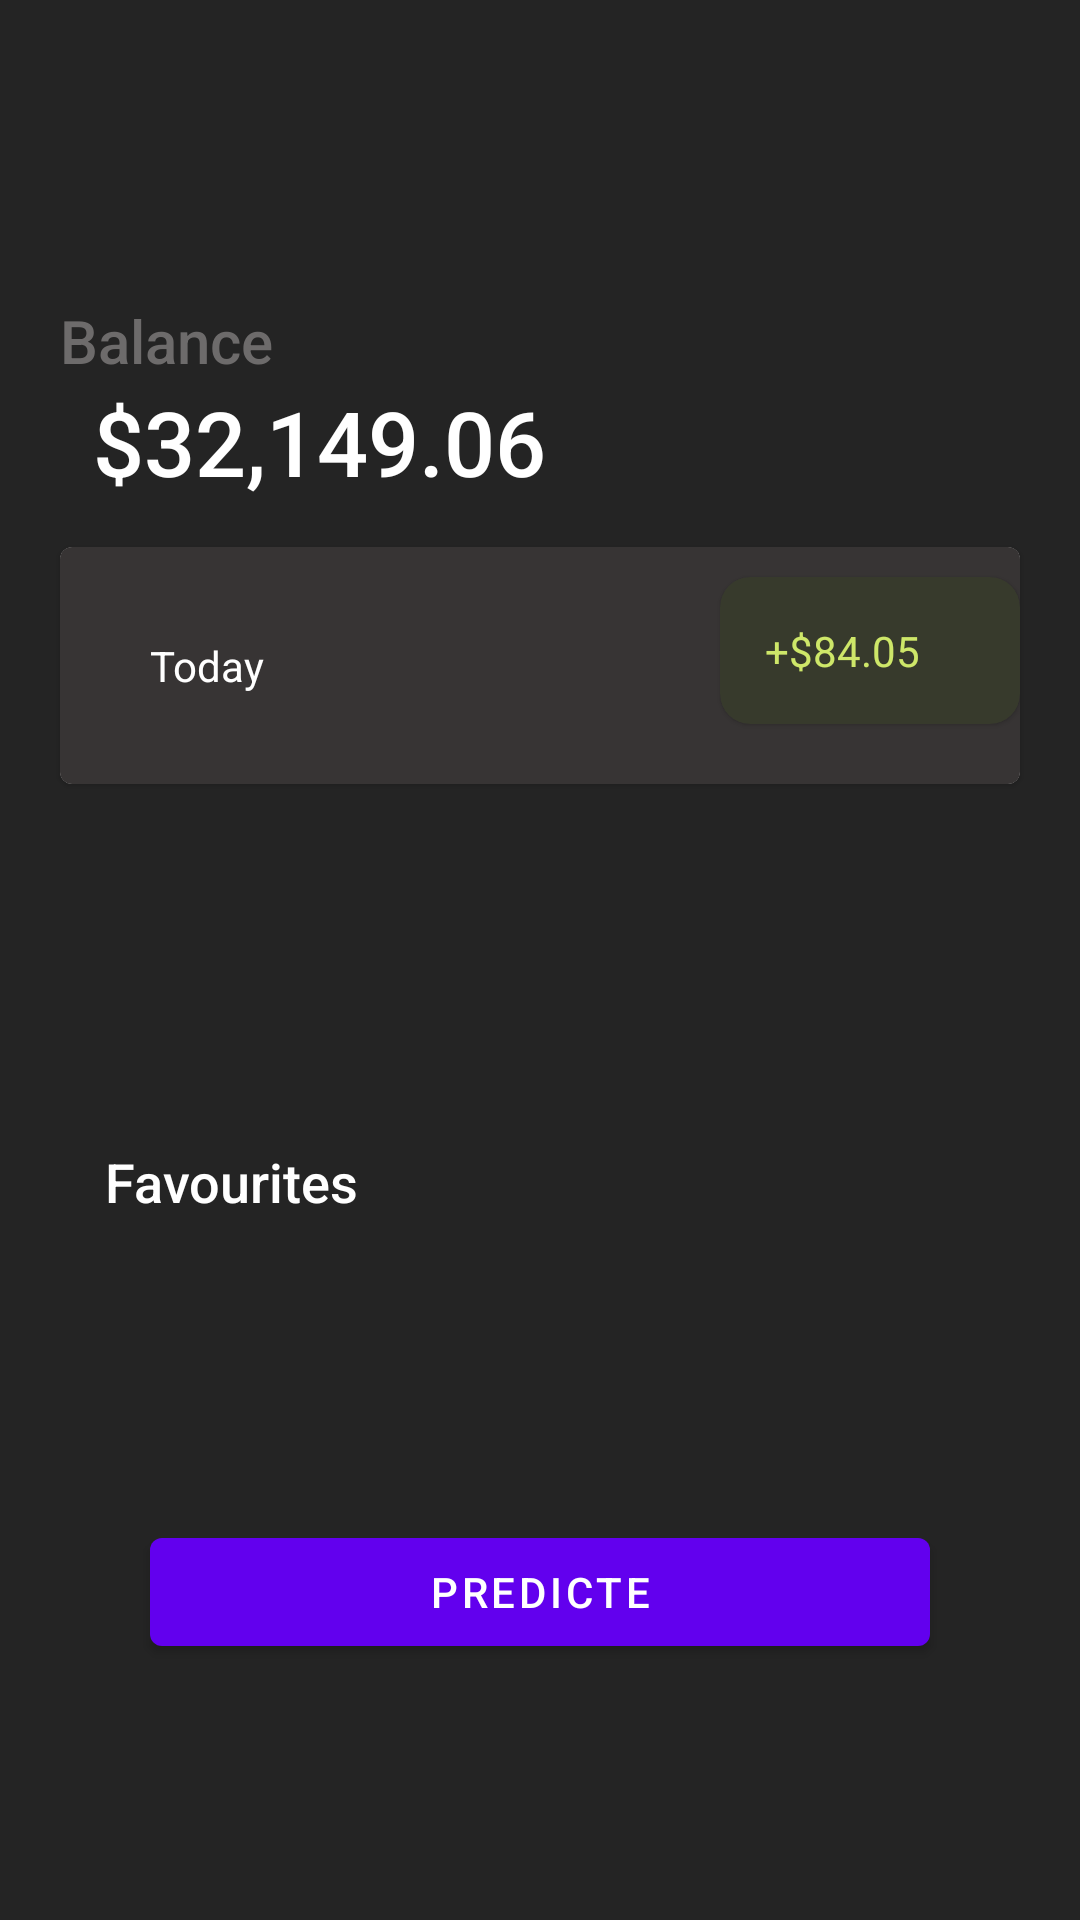

Android layout source for this screen:
<!-- AndroidManifest.xml: application theme Theme.StockPredictionApplication -->
<!-- res/layout/fragment_home_screen.xml -->
<?xml version="1.0" encoding="utf-8"?>
<androidx.constraintlayout.widget.ConstraintLayout xmlns:android="http://schemas.android.com/apk/res/android"
    xmlns:app="http://schemas.android.com/apk/res-auto"
    xmlns:tools="http://schemas.android.com/tools"
    android:layout_width="match_parent"
    android:layout_height="match_parent"
    android:background="#242424"
    app:layout_constraintBottom_toBottomOf="parent"
    app:layout_constraintEnd_toEndOf="parent"
    app:layout_constraintStart_toStartOf="parent"
    app:layout_constraintTop_toTopOf="parent"
    tools:context=".view.homescreen.HomeScreen">

    <TextView
        android:id="@+id/header_title"
        android:layout_width="match_parent"
        android:layout_height="wrap_content"
        android:layout_marginStart="20dp"
        android:layout_marginTop="100dp"
        android:fontFamily="sans-serif-medium"
        android:text="Balance"
        android:textColor="#6D6B6B"
        android:textSize="20sp"
        app:layout_constraintBottom_toTopOf="@+id/balance"
        app:layout_constraintEnd_toEndOf="parent"
        app:layout_constraintStart_toStartOf="parent"
        app:layout_constraintTop_toTopOf="parent" />

    <TextView
        android:id="@+id/balance"
        android:layout_width="match_parent"
        android:layout_height="wrap_content"
        android:layout_marginStart="31dp"
        android:fontFamily="sans-serif-medium"
        android:text="$32,149.06"
        android:textColor="@color/white"
        android:textSize="30sp"
        app:layout_constraintEnd_toEndOf="parent"
        app:layout_constraintStart_toStartOf="parent"
        app:layout_constraintTop_toBottomOf="@id/header_title" />

    <com.google.android.material.card.MaterialCardView
        android:id="@+id/stock_price"
        android:layout_width="match_parent"
        android:layout_height="wrap_content"
        android:layout_marginStart="20dp"
        android:layout_marginTop="15dp"
        android:layout_marginEnd="20dp"
        app:layout_constraintEnd_toEndOf="parent"
        app:layout_constraintStart_toStartOf="parent"
        app:layout_constraintTop_toBottomOf="@id/balance">

        <RelativeLayout
            android:layout_width="match_parent"
            android:layout_height="wrap_content"
            android:background="#373434"
            android:orientation="horizontal">

            <com.google.android.material.textview.MaterialTextView
                android:layout_width="wrap_content"
                android:layout_height="wrap_content"
                android:padding="30dp"
                android:text="Today"
                android:textColor="@color/white" />

            <com.google.android.material.card.MaterialCardView
                android:layout_width="100dp"
                android:layout_height="wrap_content"
                android:layout_alignParentEnd="true"
                android:layout_marginTop="10dp"
                android:backgroundTint="#373A2C"
                app:cardCornerRadius="10dp">

                <TextView
                    android:layout_width="match_parent"
                    android:layout_height="match_parent"
                    android:padding="15dp"
                    android:text="+$84.05"
                    android:textColor="#CEE769" />
            </com.google.android.material.card.MaterialCardView>
        </RelativeLayout>
    </com.google.android.material.card.MaterialCardView>

    <com.google.android.material.textview.MaterialTextView
        android:id="@+id/fav"
        android:layout_width="match_parent"
        android:layout_height="wrap_content"
        android:layout_marginStart="20dp"
        android:layout_marginTop="20dp"
        android:fontFamily="sans-serif-medium"
        android:padding="15dp"
        android:text="Favourites"
        android:textColor="@color/white"
        android:textSize="18sp"
        app:layout_constraintBottom_toTopOf="@id/predict"
        app:layout_constraintEnd_toEndOf="parent"
        app:layout_constraintStart_toStartOf="parent"
        app:layout_constraintTop_toBottomOf="@id/stock_price" />

    <com.google.android.material.button.MaterialButton
        android:id="@+id/predict"
        android:layout_width="match_parent"
        android:layout_height="wrap_content"
        android:text="Predicte"
        android:layout_marginStart="50dp"
        android:layout_marginEnd="50dp"
        app:layout_constraintBottom_toBottomOf="parent"
        app:layout_constraintEnd_toEndOf="parent"
        app:layout_constraintStart_toStartOf="parent"
        app:layout_constraintTop_toBottomOf="@id/fav" />

</androidx.constraintlayout.widget.ConstraintLayout>
<!-- resources referenced by this layout -->
<resources>
  <style name="Theme.StockPredictionApplication" parent="Theme.MaterialComponents.DayNight.DarkActionBar">
          
          <item name="colorPrimary">@color/purple_500</item>
          <item name="colorPrimaryVariant">@color/purple_700</item>
          <item name="colorOnPrimary">@color/white</item>
          
          <item name="colorSecondary">@color/teal_200</item>
          <item name="colorSecondaryVariant">@color/teal_700</item>
          <item name="colorOnSecondary">@color/black</item>
          
          <item name="android:statusBarColor">?attr/colorPrimaryVariant</item>
          
      </style>
  <!-- not gathered from this repository: default colours our renderer supplied (Android Studio template values) -->
  <color name="purple_500">#FF6200EE</color>
  <color name="purple_700">#FF3700B3</color>
  <color name="teal_200">#FF03DAC5</color>
  <color name="teal_700">#FF018786</color>
  <color name="black">#FF000000</color>
  <color name="white">#FFFFFFFF</color>
</resources>
